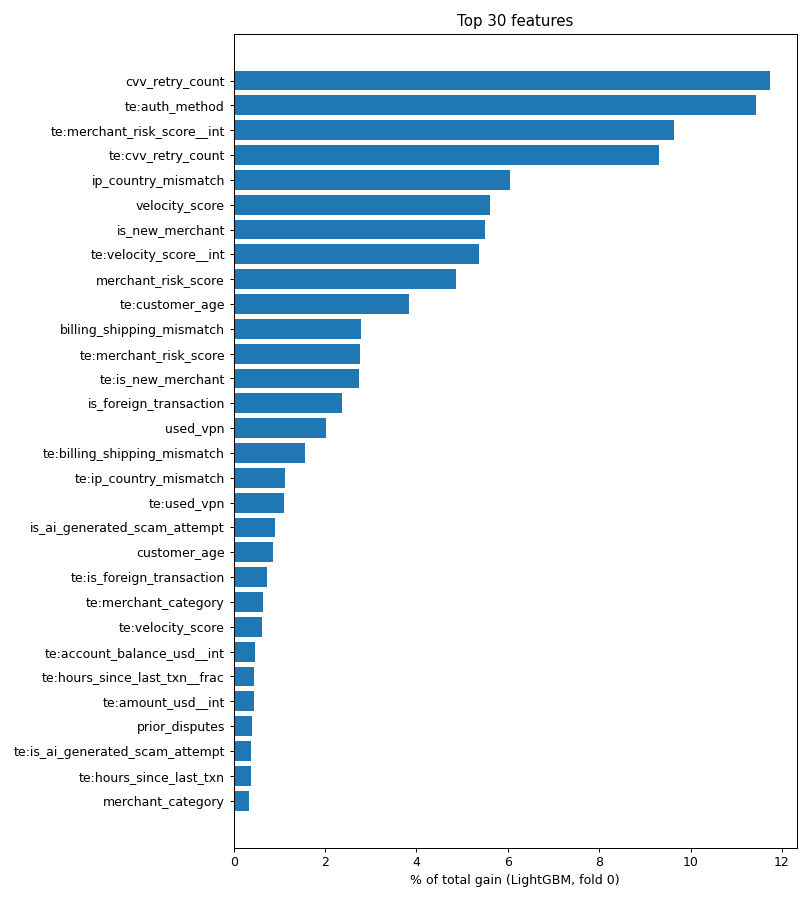

Data behind this chart, as committed beside it:
, lgb_gain, lgb_gain_pct, glm_std_coef
cvv_retry_count, 76368, 11.73, 
te:auth_method, 74409, 11.43, 0.6872
te:merchant_risk_score__int, 62704, 9.632, 1.065
te:cvv_retry_count, 60637, 9.315, 0.6643
ip_country_mismatch, 39435, 6.058, 
velocity_score, 36526, 5.611, 
is_new_merchant, 35822, 5.503, 
te:velocity_score__int, 34908, 5.362, 1.056
merchant_risk_score, 31705, 4.87, 
te:customer_age, 24933, 3.83, 0.7459
billing_shipping_mismatch, 18113, 2.782, 
te:merchant_risk_score, 18000, 2.765, 0.008299
te:is_new_merchant, 17894, 2.749, 0.5578
is_foreign_transaction, 15467, 2.376, 
used_vpn, 13183, 2.025, 
te:billing_shipping_mismatch, 10200, 1.567, 0.2947
te:ip_country_mismatch, 7250, 1.114, 0.2768
te:used_vpn, 7162, 1.1, 0.2978
is_ai_generated_scam_attempt, 5911, 0.908, 
customer_age, 5611, 0.8619, 
te:is_foreign_transaction, 4723, 0.7255, 0.1995
te:merchant_category, 4141, 0.6361, 0.08175
te:velocity_score, 4034, 0.6196, 0.07345
te:account_balance_usd__int, 3027, 0.4649, 0.1301
te:hours_since_last_txn__frac, 2908, 0.4468, 0.113
te:amount_usd__int, 2875, 0.4417, 0.1321
prior_disputes, 2566, 0.3941, 
te:is_ai_generated_scam_attempt, 2504, 0.3846, 0.1525
te:hours_since_last_txn, 2436, 0.3743, 0.1517
merchant_category, 2237, 0.3437, 
cnt_hours_since_last_txn, 1496, 0.2297, 
hours_since_last_txn, 1379, 0.2118, 
te:distance_from_home_km__frac, 1215, 0.1867, 0.07752
te:account_balance_usd__int10, 1187, 0.1824, 0.04195
cnt_velocity_score, 1143, 0.1757, 
te:amount_usd__frac, 1136, 0.1745, 0.07259
te:hours_since_last_txn__int, 1090, 0.1674, -0.1927
amount_usd, 971.2, 0.1492, 
te:prior_disputes, 894, 0.1373, 0.1619
te:txn_count_last_24h, 861.5, 0.1323, -0.0932
te:merchant_risk_score__int10, 772.6, 0.1187, 0.09087
cnt_amount_usd, 614.1, 0.09434, 
te:account_balance_usd, 574.9, 0.08831, 0.03598
te:amount_usd__lead, 511.9, 0.07863, 0.03881
te:channel, 500.6, 0.0769, -0.07727
te:hours_since_last_txn__tenth, 499.9, 0.07678, 0.01935
te:account_balance_usd__frac, 476.6, 0.07322, 0.04481
te:amount_usd__tenth, 462.2, 0.071, 0.04718
te:amount_usd__int10, 461.3, 0.07086, -0.01422
te:distance_from_home_km, 459, 0.07051, -0.01129
te:amount_usd, 455.7, 0.06999, 0.01678
te:account_balance_usd__lead, 420.8, 0.06464, 0.003554
cnt_distance_from_home_km, 412.7, 0.0634, 
te:velocity_score__tenth, 405.7, 0.06232, -0.02929
te:velocity_score__lead, 354.8, 0.0545, -0.07333
te:card_age_months, 337.4, 0.05184, 0.04602
channel, 336.4, 0.05168, 
txn_count_last_24h, 314.8, 0.04836, 
hours_since_last_txn_cents, 282.1, 0.04333, 
te:hours_since_last_txn__lead, 263.6, 0.0405, -0.01969
... 36 more rows
